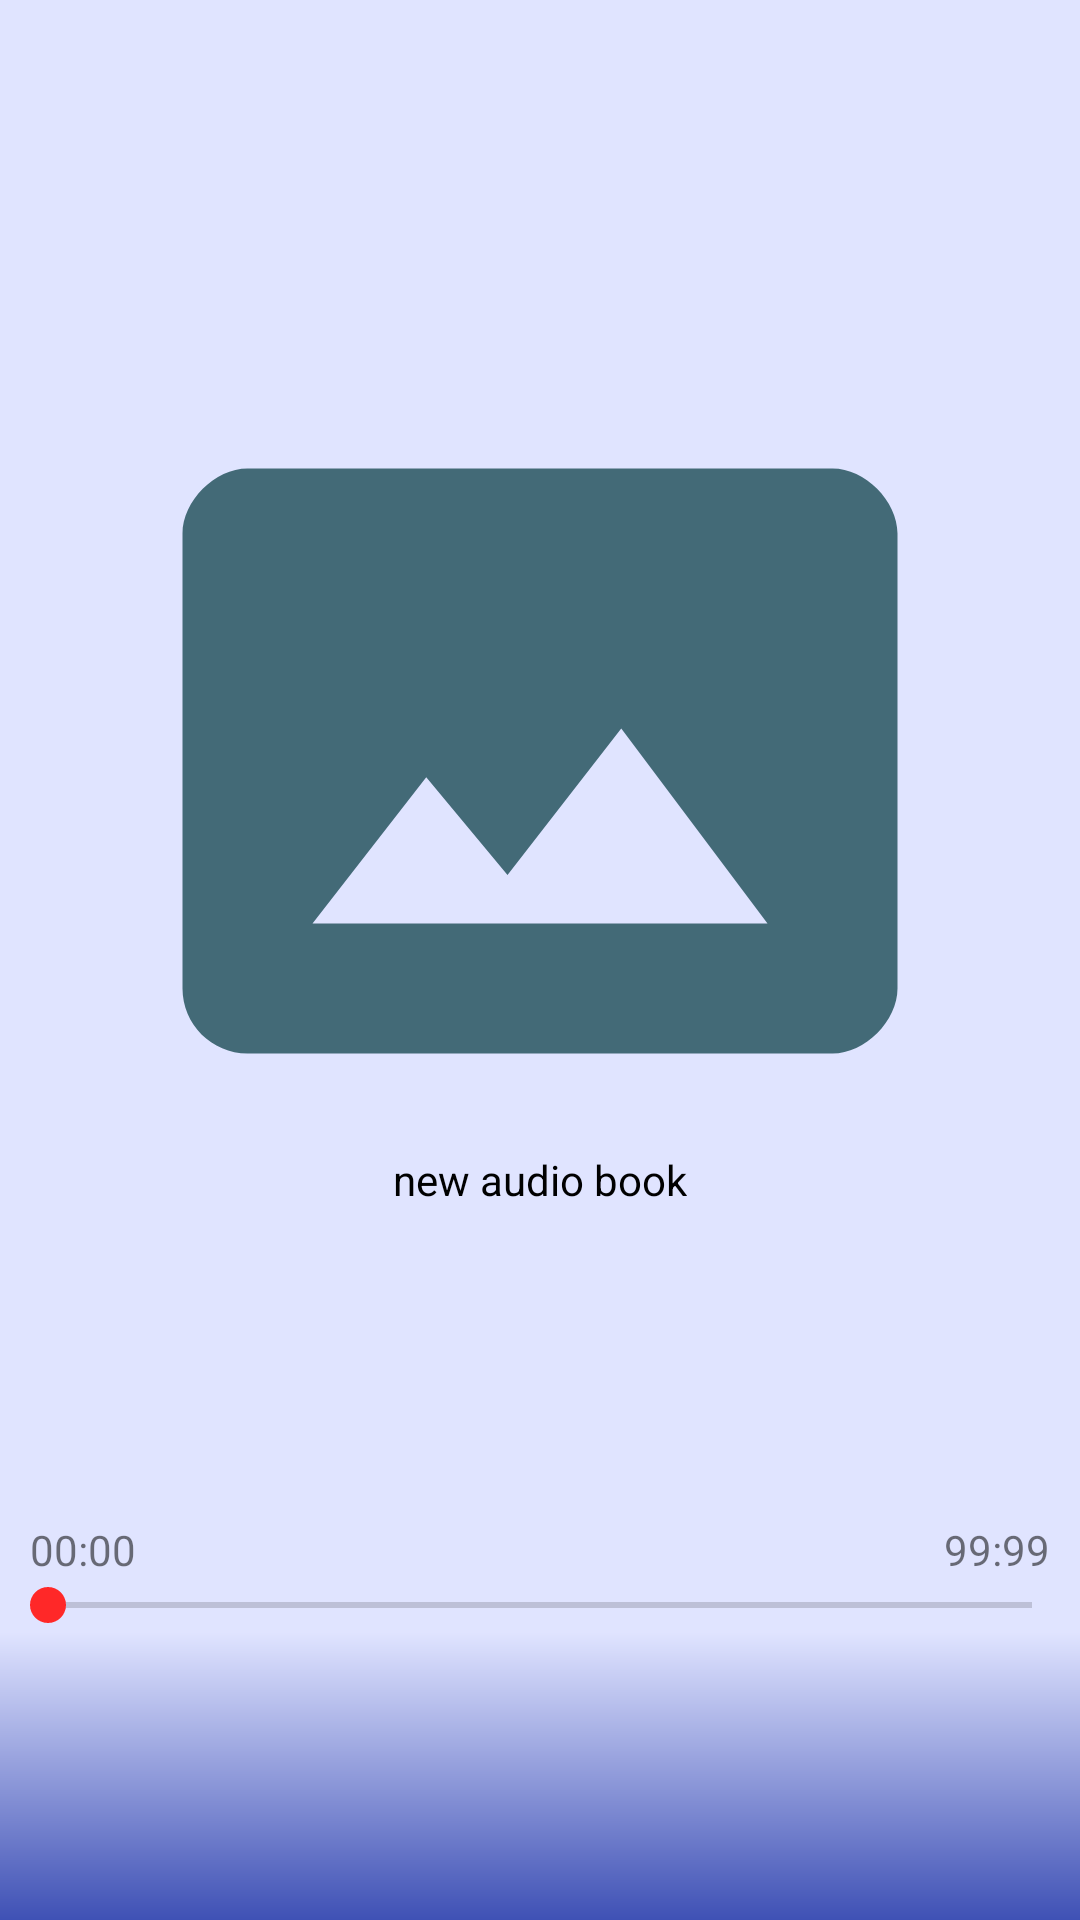

This screen was rendered from an Android layout file. Write that file and the resources it references.
<!-- AndroidManifest.xml: application theme AppTheme -->
<!-- res/layout/activity_media_player.xml -->
<?xml version="1.0" encoding="utf-8"?>
<androidx.constraintlayout.widget.ConstraintLayout xmlns:android="http://schemas.android.com/apk/res/android"
    xmlns:app="http://schemas.android.com/apk/res-auto"
    xmlns:tools="http://schemas.android.com/tools"
    android:layout_width="match_parent"
    android:layout_height="match_parent"
    android:background="@color/backColor">

    <ImageView
        android:id="@+id/book"
        android:layout_width="wrap_content"
        android:layout_height="wrap_content"
        android:scaleType="centerCrop"
        app:layout_constraintBottom_toTopOf="@+id/full_time"
        app:layout_constraintEnd_toEndOf="parent"
        app:layout_constraintHorizontal_bias="0.5"
        app:layout_constraintStart_toStartOf="parent"
        app:layout_constraintTop_toTopOf="parent"
        app:srcCompat="@drawable/ic_photo_size_select_actual_black_24dp" />

    <TextView
        android:id="@+id/name"
        android:layout_width="wrap_content"
        android:layout_height="wrap_content"
        android:text="@string/name"
        android:textColor="@color/blackColor"
        app:layout_constraintEnd_toEndOf="parent"
        app:layout_constraintHorizontal_bias="0.5"
        app:layout_constraintStart_toStartOf="parent"
        app:layout_constraintTop_toBottomOf="@+id/book" />

    <TextView
        android:id="@+id/full_time"
        android:layout_width="wrap_content"
        android:layout_height="wrap_content"
        app:layout_constraintRight_toRightOf="parent"
        app:layout_constraintBottom_toTopOf="@id/seekBar"
        android:text="@string/full_time"
        android:paddingRight="10dp"/>

    <TextView
        android:id="@+id/current_time"
        android:layout_width="wrap_content"
        android:layout_height="wrap_content"
        app:layout_constraintLeft_toLeftOf="parent"
        app:layout_constraintBottom_toTopOf="@id/seekBar"
        android:text="@string/current_time"
        android:paddingLeft="10dp"/>

    <SeekBar
        android:id="@+id/seekBar"
        android:layout_width="match_parent"
        android:layout_height="wrap_content"
        android:background="@color/backColor"
        android:max="100"
        android:progress="0"
        app:layout_constraintBottom_toTopOf="@id/down_bar" />

    <androidx.constraintlayout.widget.ConstraintLayout
        android:id="@+id/down_bar"
        android:layout_width="match_parent"
        android:layout_height="wrap_content"
        android:background="@drawable/gradient"
        android:gravity="center_horizontal"
        android:paddingTop="48dp"
        android:paddingBottom="48dp"
        app:layout_constraintBottom_toBottomOf="parent">

        <ImageButton
            android:id="@+id/backButton"
            android:layout_width="72dp"
            android:layout_height="72dp"
            android:background="?android:selectableItemBackgroundBorderless"
            android:src="@drawable/ic_fast_rewind_black_24dp"
            app:layout_constraintEnd_toStartOf="@id/playButton"
            app:layout_constraintTop_toBottomOf="parent"
            app:layout_constraintBottom_toTopOf="parent"
            />

        <ImageButton
            android:id="@+id/playButton"
            android:layout_width="72dp"
            android:layout_height="72dp"
            android:background="?android:selectableItemBackgroundBorderless"
            android:src="@drawable/ic_play_circle_filled_black_24dp"
            app:layout_constraintTop_toBottomOf="parent"
            app:layout_constraintBottom_toTopOf="parent"
            app:layout_constraintStart_toStartOf="parent"
            app:layout_constraintEnd_toEndOf="parent"
            />

        <ImageButton
            android:id="@+id/pauseButton"
            android:layout_width="72dp"
            android:layout_height="72dp"
            android:background="?android:selectableItemBackgroundBorderless"
            android:src="@drawable/ic_pause_circle_filled_black_24dp"
            app:layout_constraintTop_toBottomOf="parent"
            app:layout_constraintBottom_toTopOf="parent"
            app:layout_constraintStart_toStartOf="parent"
            app:layout_constraintEnd_toEndOf="parent"
            android:visibility="invisible"
            />

        <ImageButton
            android:id="@+id/nextButton"
            android:layout_width="72dp"
            android:layout_height="72dp"
            android:background="?android:selectableItemBackgroundBorderless"
            android:src="@drawable/ic_fast_forward_black_24dp"
            app:layout_constraintStart_toEndOf="@id/playButton"
            app:layout_constraintTop_toBottomOf="parent"
            app:layout_constraintBottom_toTopOf="parent"
            />

    </androidx.constraintlayout.widget.ConstraintLayout>

</androidx.constraintlayout.widget.ConstraintLayout>
<!-- resources referenced by this layout -->
<resources>
  <color name="backColor">#e0e4ff</color>
  <color name="blackColor">#000</color>
  <!-- drawable gradient (drawable) -->
  <?xml version="1.0" encoding="utf-8"?>
  <shape xmlns:android="http://schemas.android.com/apk/res/android"
      android:shape="rectangle">
      <gradient
          android:startColor="@color/colorPrimary"
          android:angle="90"
          android:endColor="@color/backColor"
          android:type="linear"/>
  </shape>
  <!-- drawable ic_fast_forward_black_24dp (drawable) -->
  <vector android:height="48dp" android:tint="@color/buttonColor"
      android:viewportHeight="24.0" android:viewportWidth="24.0"
      android:width="48dp" xmlns:android="http://schemas.android.com/apk/res/android">
      <path android:fillColor="#FF000000" android:pathData="M4,18l8.5,-6L4,6v12zM13,6v12l8.5,-6L13,6z"/>
  </vector>
  <!-- drawable ic_fast_rewind_black_24dp (drawable) -->
  <vector android:height="48dp" android:tint="@color/buttonColor"
      android:viewportHeight="24.0" android:viewportWidth="24.0"
      android:width="48dp" xmlns:android="http://schemas.android.com/apk/res/android">
      <path android:fillColor="#FF000000" android:pathData="M11,18L11,6l-8.5,6 8.5,6zM11.5,12l8.5,6L20,6l-8.5,6z"/>
  </vector>
  <!-- drawable ic_pause_circle_filled_black_24dp (drawable) -->
  <vector android:height="72dp" android:tint="@color/actButtonColor"
      android:viewportHeight="24.0" android:viewportWidth="24.0"
      android:width="72dp" xmlns:android="http://schemas.android.com/apk/res/android">
      <path android:fillColor="#FF000000" android:pathData="M12,2C6.48,2 2,6.48 2,12s4.48,10 10,10 10,-4.48 10,-10S17.52,2 12,2zM11,16L9,16L9,8h2v8zM15,16h-2L13,8h2v8z"/>
  </vector>
  <!-- drawable ic_photo_size_select_actual_black_24dp (drawable) -->
  <vector xmlns:android="http://schemas.android.com/apk/res/android"
      android:width="260dp"
      android:height="260dp"
      android:tint="@color/bookColor"
      android:viewportWidth="24.0"
      android:viewportHeight="24.0">
      <path
          android:fillColor="#FF000000"
          android:pathData="M21,3H3C2,3 1,4 1,5v14c0,1.1 0.9,2 2,2h18c1,0 2,-1 2,-2V5c0,-1 -1,-2 -2,-2zM5,17l3.5,-4.5 2.5,3.01L14.5,11l4.5,6H5z" />
  </vector>
  <!-- drawable ic_play_circle_filled_black_24dp (drawable) -->
  <vector android:height="72dp" android:tint="@color/actButtonColor"
      android:viewportHeight="24.0" android:viewportWidth="24.0"
      android:width="72dp" xmlns:android="http://schemas.android.com/apk/res/android">
      <path android:fillColor="@color/actButtonColor" android:pathData="M12,2C6.48,2 2,6.48 2,12s4.48,10 10,10 10,-4.48 10,-10S17.52,2 12,2zM10,16.5v-9l6,4.5 -6,4.5z"/>
  </vector>
  <string name="current_time">00:00</string>
  <string name="full_time">99:99</string>
  <string name="name">new audio book</string>
  <style name="AppTheme" parent="Theme.AppCompat.Light.DarkActionBar">
          
          <item name="colorPrimary">@color/colorPrimary</item>
          <item name="colorPrimaryDark">@color/colorPrimaryDark</item>
          <item name="colorAccent">@color/colorAccent</item>
      </style>
  <color name="colorPrimary">#3f51b5</color>
  <color name="buttonColor">#777777</color>
  <color name="actButtonColor">#FF2828</color>
  <color name="bookColor">#436A77</color>
  <color name="colorPrimaryDark">#303F9F</color>
  <color name="colorAccent">#FF2828</color>
</resources>
